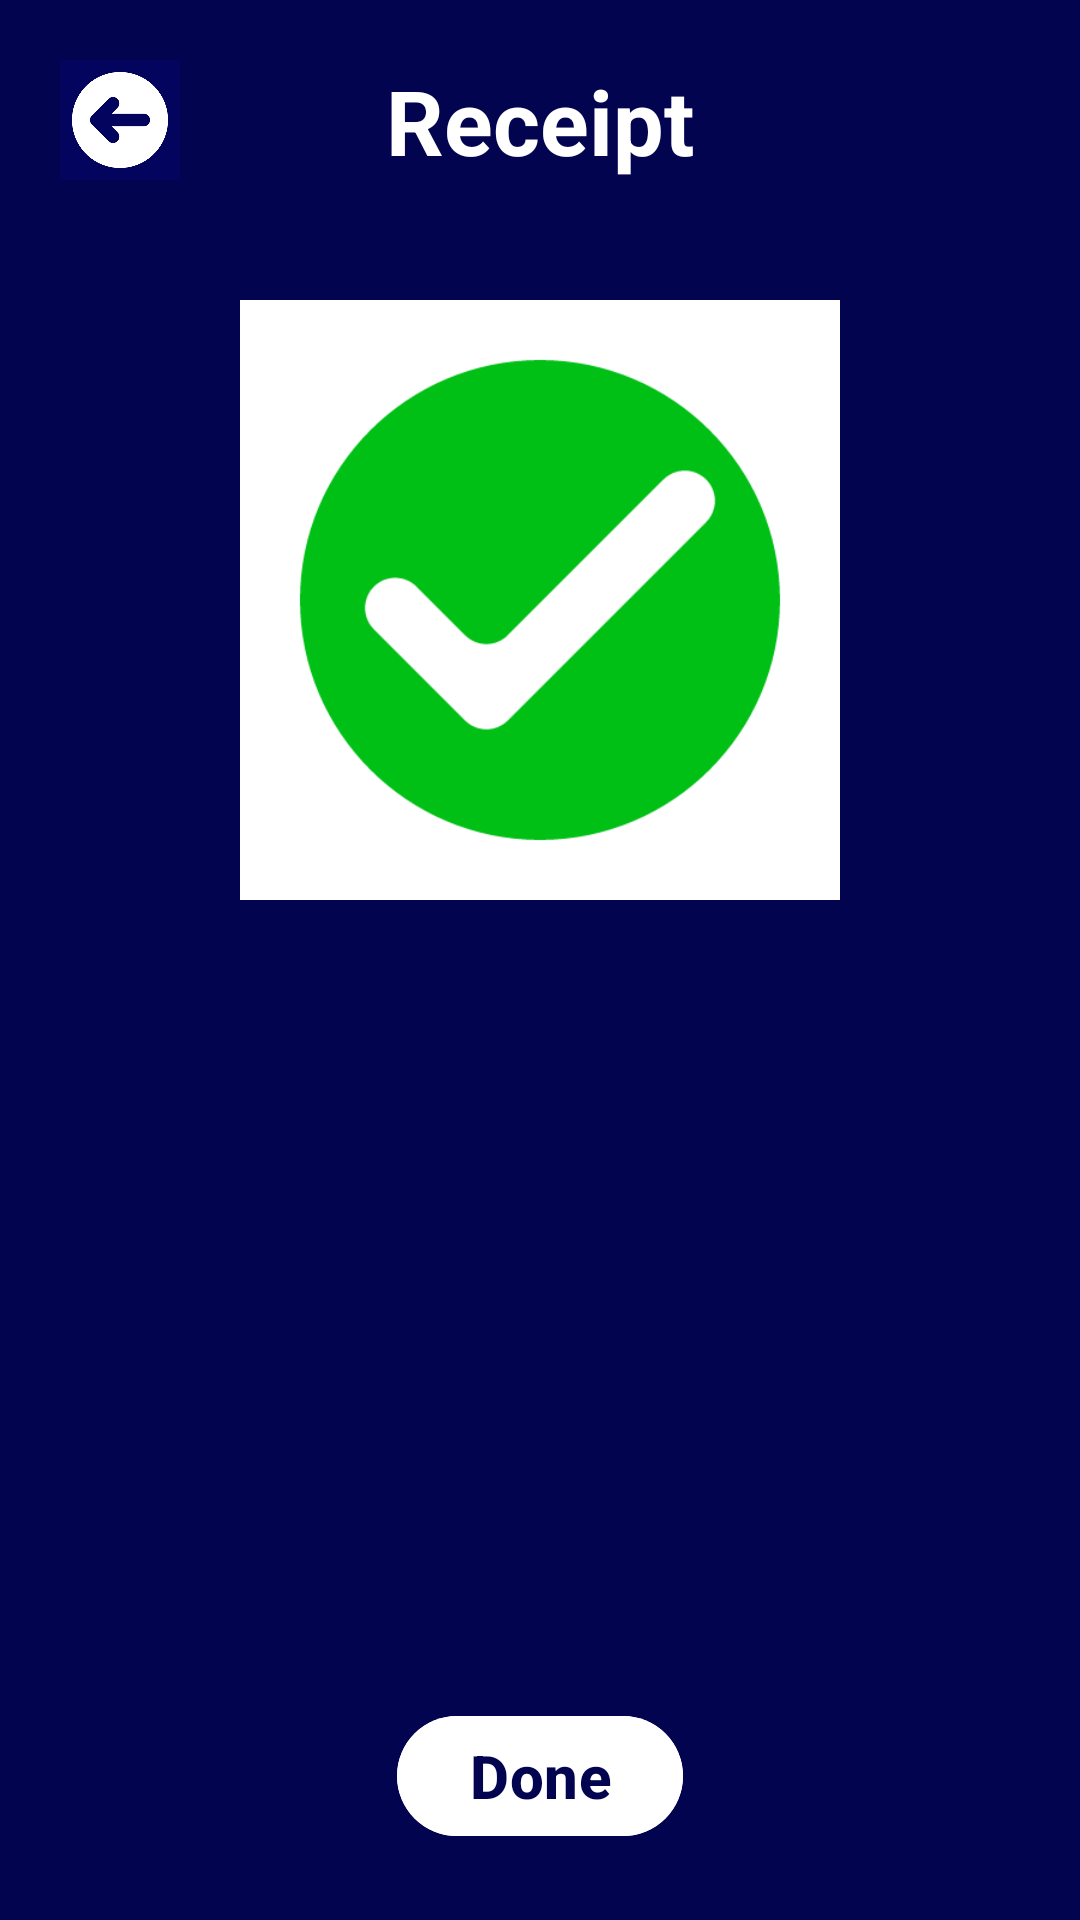

Here is an Android app screen rendered from its layout file. Give the layout XML and the strings, colors and styles it references.
<!-- AndroidManifest.xml: application theme Theme.PayEaseApp -->
<!-- res/layout/activity_success.xml -->
<?xml version="1.0" encoding="utf-8"?>
<RelativeLayout xmlns:android="http://schemas.android.com/apk/res/android"
    xmlns:app="http://schemas.android.com/apk/res-auto"
    xmlns:tools="http://schemas.android.com/tools"
    android:layout_width="match_parent"
    android:background="#030450"
    android:layout_height="match_parent"
    tools:context=".ToPhoneActivity">

    <ImageButton
        android:id="@+id/backSuccess"
        android:layout_width="40dp"
        android:layout_height="40dp"
        android:layout_margin="20dp"
        android:background="@drawable/back_button"/>

    <TextView
        android:id="@+id/succesText"
        android:layout_width="wrap_content"
        android:layout_height="wrap_content"
        android:layout_centerHorizontal="true"
        android:text="Receipt"
        android:layout_margin="20dp"
        android:textColor="@color/white"
        android:textSize="30dp"
        android:textStyle="bold"/>

    <ImageView
        android:id="@+id/successTick"
        android:layout_below="@id/backSuccess"
        android:layout_width="200dp"
        android:layout_height="200dp"
        android:layout_margin="20dp"
        android:layout_centerHorizontal="true"
        android:src="@drawable/success"/>

    <TextView
        android:id="@+id/sender"
        android:layout_width="wrap_content"
        android:layout_height="wrap_content"
        android:layout_centerHorizontal="true"
        android:layout_below="@+id/successTick"
        android:layout_margin="20dp"
        android:textColor="@color/white"
        android:textSize="20dp"
        android:textStyle="bold"/>

    <TextView
        android:id="@+id/receiver"
        android:layout_width="wrap_content"
        android:layout_height="wrap_content"
        android:layout_centerHorizontal="true"
        android:layout_below="@+id/sender"
        android:layout_margin="20dp"
        android:textColor="@color/white"
        android:textSize="20dp"
        android:textStyle="bold"/>

    <TextView
        android:id="@+id/paidAmt"
        android:layout_width="wrap_content"
        android:layout_height="wrap_content"
        android:layout_centerHorizontal="true"
        android:layout_below="@+id/receiver"
        android:layout_margin="10dp"
        android:textColor="@color/white"
        android:textSize="20dp"
        android:textStyle="bold"/>

    <TextView
        android:id="@+id/updatedBal"
        android:layout_width="wrap_content"
        android:layout_height="wrap_content"
        android:layout_below="@+id/paidAmt"
        android:layout_centerHorizontal="true"
        android:layout_margin="10dp"
        android:textColor="@color/white"
        android:textSize="20dp"
        android:textStyle="bold"/>

    <Button
        android:id="@+id/done"
        android:layout_width="wrap_content"
        android:layout_height="wrap_content"
        android:layout_margin="20dp"
        android:layout_below="@id/updatedBal"
        android:text="Done"
        android:textStyle="bold"
        android:textSize="20dp"
        android:textColor="#030450"
        android:backgroundTint="@color/white"
        android:layout_centerHorizontal="true"/>


</RelativeLayout>
<!-- resources referenced by this layout -->
<resources>
  <color name="white">#FFFFFFFF</color>
  <!-- drawable back_button: png bitmap (drawable, 11132 bytes) -->
  <!-- drawable success: png bitmap (drawable, 11240 bytes) -->
  <style name="Theme.PayEaseApp" parent="Base.Theme.PayEaseApp" />
  <style name="Base.Theme.PayEaseApp" parent="Theme.Material3.DayNight.NoActionBar">
          
          
      </style>
</resources>
